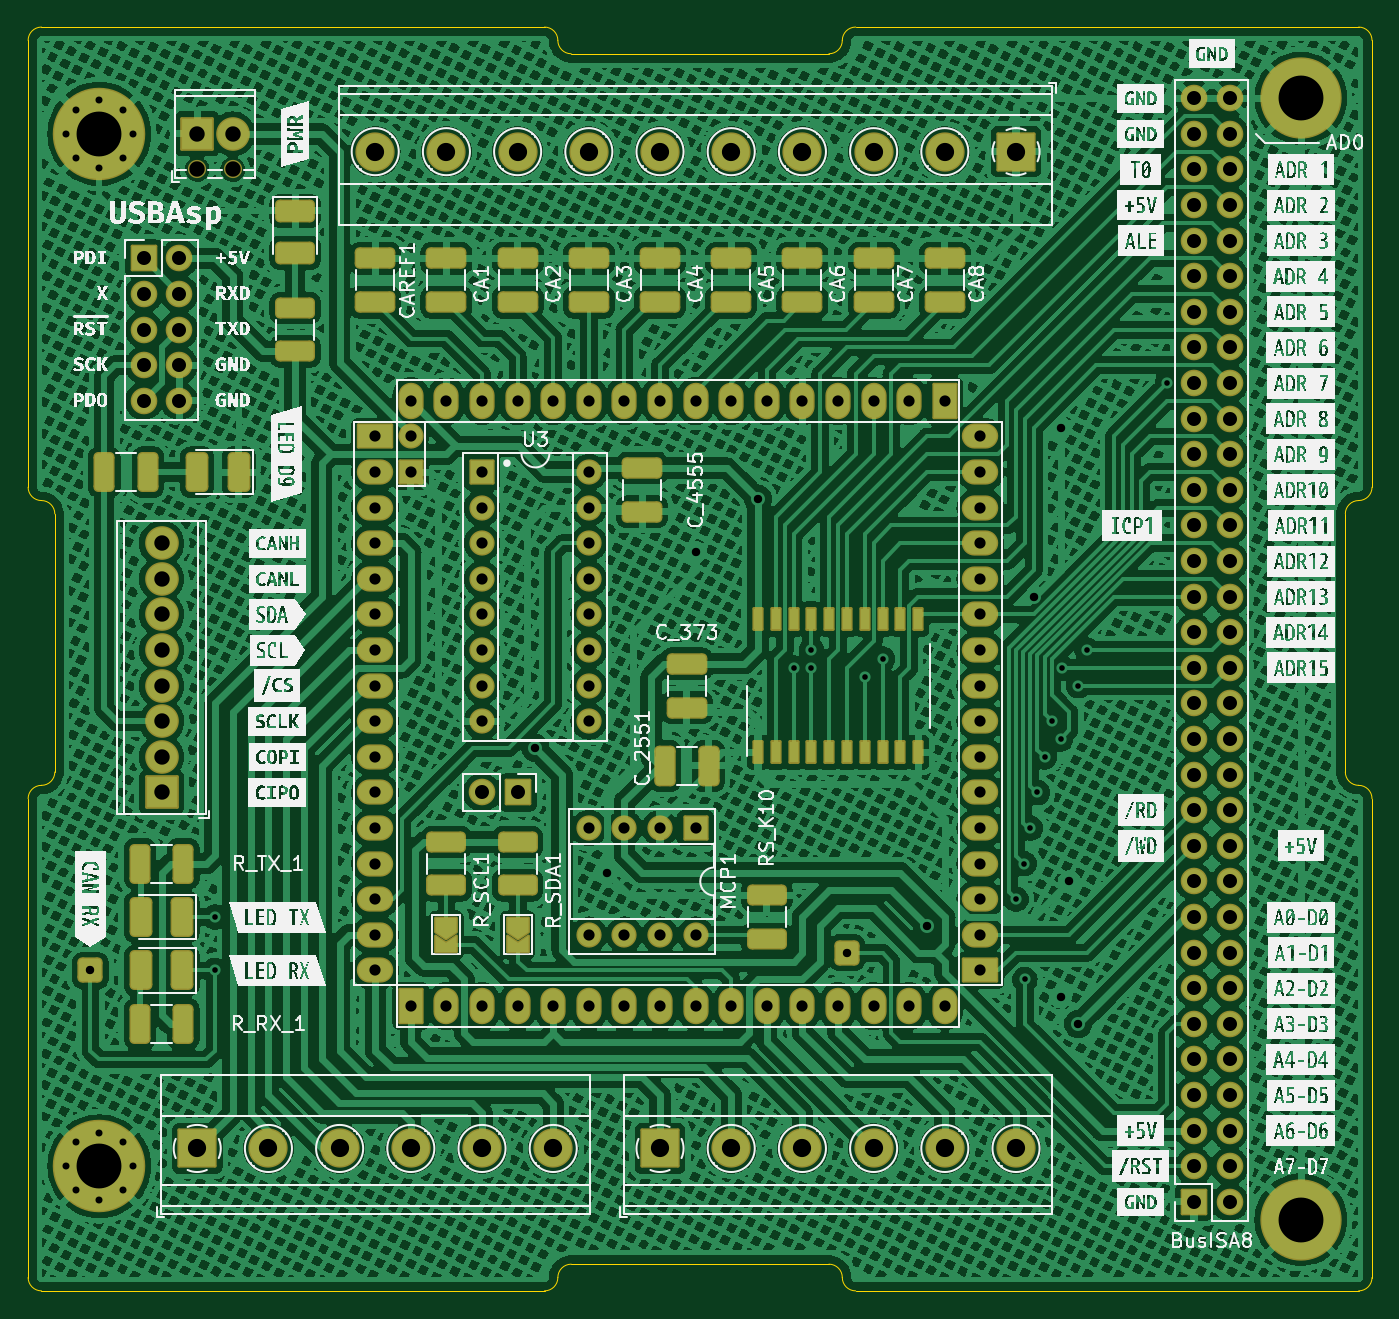
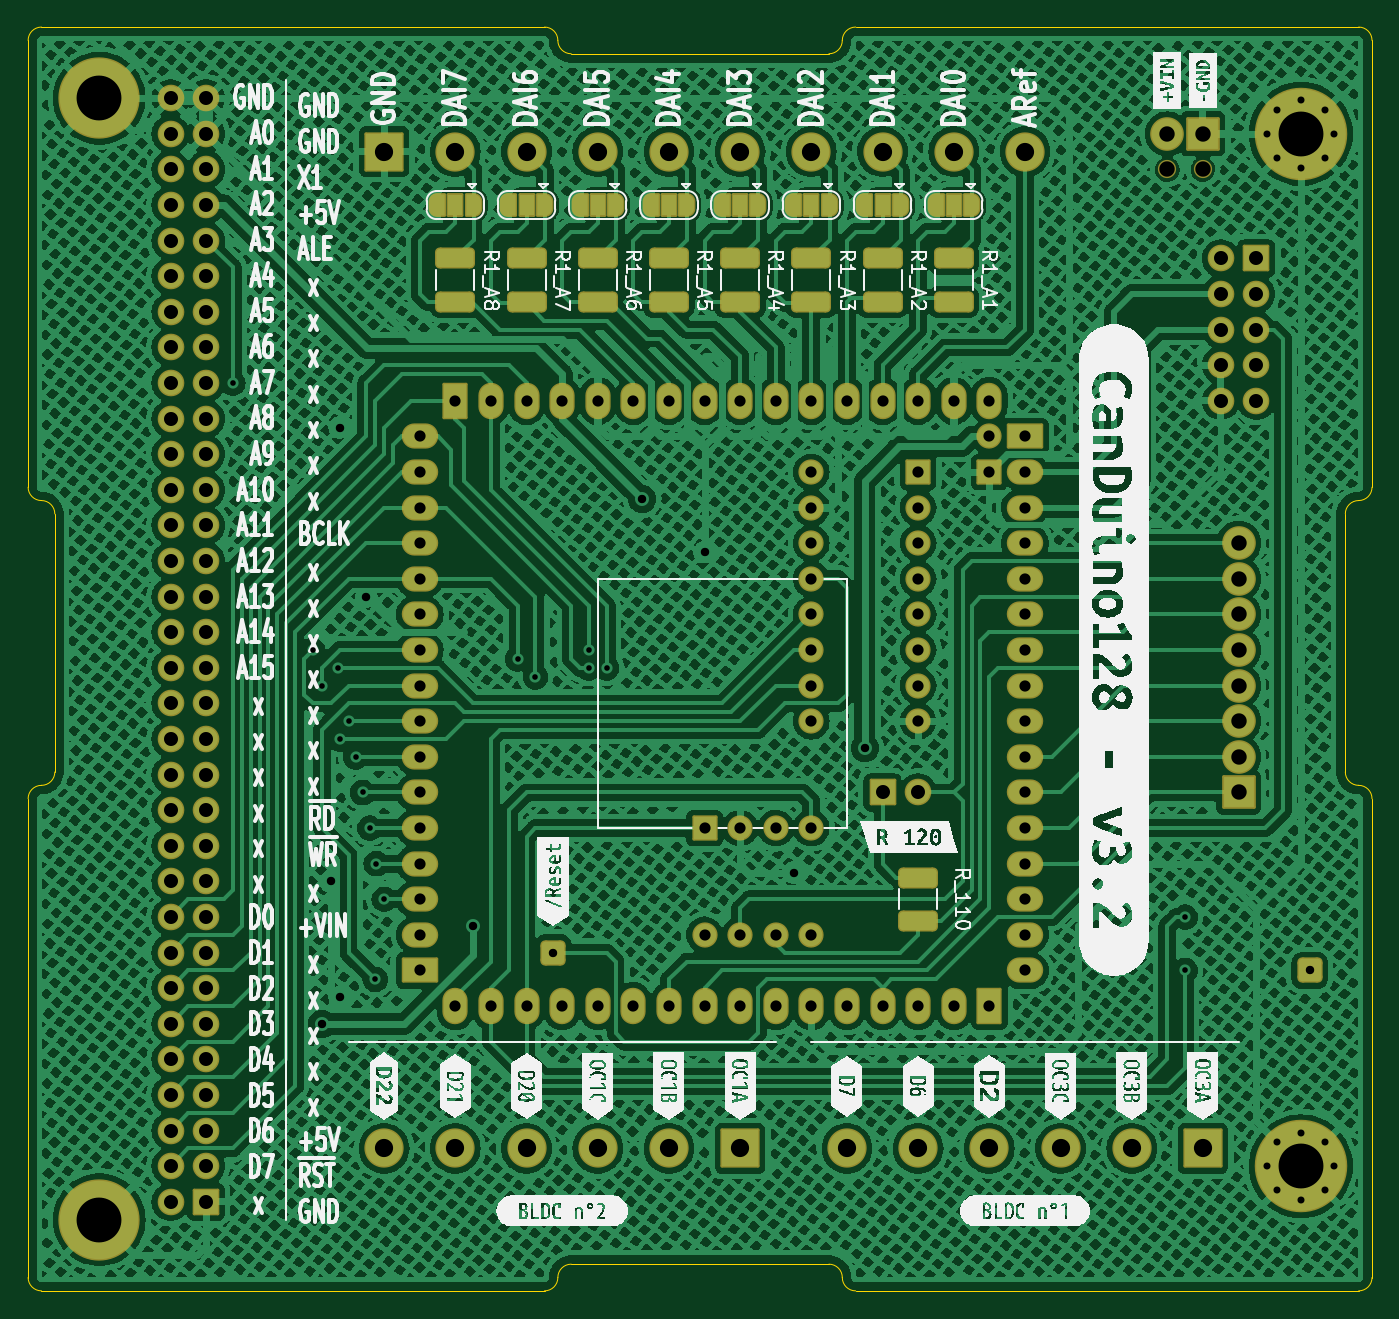
Circuit board: 11 layer files. Board 95.9 x 90.2 mm.
- bottom_copper: CANduino128-B_Cu.gbl (1335301 bytes)
- bottom_mask: CANduino128-B_Mask.gbs (12141 bytes)
- paste: CANduino128-B_Paste.gbp (1680 bytes)
- bottom_silk: CANduino128-B_Silkscreen.gbo (341767 bytes)
- outline: CANduino128-Edge_Cuts.gm1 (2808 bytes)
- top_copper: CANduino128-F_Cu.gtl (1511609 bytes)
- top_mask: CANduino128-F_Mask.gts (13004 bytes)
- paste: CANduino128-F_Paste.gtp (3943 bytes)
- top_silk: CANduino128-F_Silkscreen.gto (387152 bytes)
- drill: CANduino128-NPTH.drl (414 bytes)
- drill: CANduino128-PTH.drl (4906 bytes)

=== bottom_copper: CANduino128-B_Cu.gbl (1335301 bytes, source omitted) ===
=== bottom_mask: CANduino128-B_Mask.gbs (12141 bytes, source omitted) ===
=== paste: CANduino128-B_Paste.gbp (1680 bytes, source withheld) ===
=== bottom_silk: CANduino128-B_Silkscreen.gbo (341767 bytes, source omitted) ===
=== outline: CANduino128-Edge_Cuts.gm1 ===
G04 #@! TF.GenerationSoftware,KiCad,Pcbnew,7.0.7-14-g27a0bd2535*
G04 #@! TF.CreationDate,2023-09-18T00:36:57+02:00*
G04 #@! TF.ProjectId,CANduino128,43414e64-7569-46e6-9f31-32382e6b6963,rev?*
G04 #@! TF.SameCoordinates,Original*
G04 #@! TF.FileFunction,Profile,NP*
%FSLAX46Y46*%
G04 Gerber Fmt 4.6, Leading zero omitted, Abs format (unit mm)*
G04 Created by KiCad (PCBNEW 7.0.7-14-g27a0bd2535) date 2023-09-18 00:36:57*
%MOMM*%
%LPD*%
G01*
G04 APERTURE LIST*
G04 #@! TA.AperFunction,Profile*
%ADD10C,0.100000*%
G04 #@! TD*
G04 APERTURE END LIST*
D10*
X146062700Y-132715000D02*
G75*
G03*
X145110200Y-133667500I0J-952500D01*
G01*
X166357300Y-134620000D02*
X202247500Y-134620000D01*
X202247500Y-78232000D02*
G75*
G03*
X201295000Y-79184500I0J-952500D01*
G01*
X107315000Y-77279500D02*
X107315000Y-45402500D01*
X108267500Y-98552000D02*
G75*
G03*
X107315000Y-99504500I0J-952500D01*
G01*
X201295000Y-97599500D02*
G75*
G03*
X202247500Y-98552000I952500J0D01*
G01*
X146062700Y-132715000D02*
X164452300Y-132715000D01*
X165404800Y-133667500D02*
G75*
G03*
X164452300Y-132715000I-952500J0D01*
G01*
X109220000Y-79184500D02*
G75*
G03*
X108267500Y-78232000I-952500J0D01*
G01*
X203200000Y-99504500D02*
G75*
G03*
X202247500Y-98552000I-952500J0D01*
G01*
X145110200Y-45402500D02*
G75*
G03*
X144157700Y-44450000I-952500J0D01*
G01*
X108267500Y-44450000D02*
G75*
G03*
X107315000Y-45402500I0J-952500D01*
G01*
X203200000Y-45402500D02*
G75*
G03*
X202247500Y-44450000I-952500J0D01*
G01*
X201295000Y-97599500D02*
X201295000Y-79184500D01*
X144157700Y-134620000D02*
G75*
G03*
X145110200Y-133667500I0J952500D01*
G01*
X107315000Y-77279500D02*
G75*
G03*
X108267500Y-78232000I952500J0D01*
G01*
X166357300Y-44450000D02*
G75*
G03*
X165404800Y-45402500I0J-952500D01*
G01*
X166357300Y-44450000D02*
X202247500Y-44450000D01*
X164452300Y-46355000D02*
G75*
G03*
X165404800Y-45402500I0J952500D01*
G01*
X109220000Y-97599500D02*
X109220000Y-79184500D01*
X146062700Y-46355000D02*
X164452300Y-46355000D01*
X202247500Y-78232000D02*
G75*
G03*
X203200000Y-77279500I0J952500D01*
G01*
X203200000Y-77279500D02*
X203200000Y-45402500D01*
X108267500Y-98552000D02*
G75*
G03*
X109220000Y-97599500I0J952500D01*
G01*
X202247500Y-134620000D02*
G75*
G03*
X203200000Y-133667500I0J952500D01*
G01*
X108267500Y-134620000D02*
X144157700Y-134620000D01*
X145110200Y-45402500D02*
G75*
G03*
X146062700Y-46355000I952500J0D01*
G01*
X165404800Y-133667500D02*
G75*
G03*
X166357300Y-134620000I952500J0D01*
G01*
X203200000Y-133667500D02*
X203200000Y-99504500D01*
X108267500Y-44450000D02*
X144157700Y-44450000D01*
X107315000Y-133667500D02*
G75*
G03*
X108267500Y-134620000I952500J0D01*
G01*
X107315000Y-133667500D02*
X107315000Y-99504500D01*
M02*

=== top_copper: CANduino128-F_Cu.gtl (1511609 bytes, source omitted) ===
=== top_mask: CANduino128-F_Mask.gts (13004 bytes, source omitted) ===
=== paste: CANduino128-F_Paste.gtp (3943 bytes, source withheld) ===
=== top_silk: CANduino128-F_Silkscreen.gto (387152 bytes, source omitted) ===
=== drill: CANduino128-NPTH.drl ===
M48
; DRILL file {KiCad 7.0.7-14-g27a0bd2535} date Mon Sep 18 00:37:05 2023
; FORMAT={-:-/ absolute / metric / decimal}
; #@! TF.CreationDate,2023-09-18T00:37:05+02:00
; #@! TF.GenerationSoftware,Kicad,Pcbnew,7.0.7-14-g27a0bd2535
; #@! TF.FileFunction,NonPlated,1,2,NPTH
FMAT,2
METRIC
; #@! TA.AperFunction,NonPlated,NPTH,ComponentDrill
T1C1.100
%
G90
G05
T1
X119.38Y-54.61
X121.92Y-54.61
T0
M30

=== drill: CANduino128-PTH.drl ===
M48
; DRILL file {KiCad 7.0.7-14-g27a0bd2535} date Mon Sep 18 00:37:05 2023
; FORMAT={-:-/ absolute / metric / decimal}
; #@! TF.CreationDate,2023-09-18T00:37:05+02:00
; #@! TF.GenerationSoftware,Kicad,Pcbnew,7.0.7-14-g27a0bd2535
; #@! TF.FileFunction,Plated,1,2,PTH
FMAT,2
METRIC
; #@! TA.AperFunction,Plated,PTH,ViaDrill
T1C0.400
; #@! TA.AperFunction,Plated,PTH,ComponentDrill
T2C0.500
; #@! TA.AperFunction,Plated,PTH,ViaDrill
T3C0.600
; #@! TA.AperFunction,Plated,PTH,ComponentDrill
T4C0.600
; #@! TA.AperFunction,Plated,PTH,ComponentDrill
T5C0.800
; #@! TA.AperFunction,Plated,PTH,ComponentDrill
T6C1.000
; #@! TA.AperFunction,Plated,PTH,ComponentDrill
T7C1.100
; #@! TA.AperFunction,Plated,PTH,ComponentDrill
T8C1.300
; #@! TA.AperFunction,Plated,PTH,ComponentDrill
T9C3.200
%
G90
G05
T1
X120.65Y-107.95
X120.65Y-111.76
X161.925Y-90.17
X163.195Y-88.9
X163.195Y-90.17
X167.005Y-90.805
X168.275Y-89.535
X177.8Y-106.68
X178.371Y-104.14
X178.435Y-112.395
X178.816Y-101.6
X179.324Y-99.06
X179.832Y-96.52
X180.34Y-93.98
X180.975Y-95.25
X181.064Y-90.17
X182.245Y-91.44
X182.88Y-88.9
X188.595Y-69.85
T2
X109.995Y-52.07
X109.995Y-125.73
X110.698Y-50.373
X110.698Y-53.767
X110.698Y-124.033
X110.698Y-127.427
X112.395Y-49.67
X112.395Y-54.47
X112.395Y-123.33
X112.395Y-128.13
X114.092Y-50.373
X114.092Y-53.767
X114.092Y-124.033
X114.092Y-127.427
X114.795Y-52.07
X114.795Y-125.73
T3
X143.51Y-95.885
X148.59Y-104.775
X154.94Y-81.915
X159.385Y-78.105
X171.45Y-108.585
X179.07Y-85.09
X180.975Y-73.025
X180.975Y-113.665
X181.61Y-105.41
X182.245Y-115.57
T4
X111.76Y-111.76
X165.735Y-110.49
T5
X132.08Y-73.66
X132.08Y-76.2
X132.08Y-78.74
X132.08Y-81.28
X132.08Y-83.82
X132.08Y-86.36
X132.08Y-88.9
X132.08Y-91.44
X132.08Y-93.98
X132.08Y-96.52
X132.08Y-99.06
X132.08Y-101.6
X132.08Y-104.14
X132.08Y-106.68
X132.08Y-109.22
X132.08Y-111.76
X134.62Y-71.12
X134.62Y-73.66
X134.62Y-76.2
X134.62Y-114.3
X137.16Y-71.12
X137.16Y-114.3
X139.7Y-71.12
X139.7Y-76.2
X139.7Y-78.74
X139.7Y-81.28
X139.7Y-83.82
X139.7Y-86.36
X139.7Y-88.9
X139.7Y-91.44
X139.7Y-93.98
X139.7Y-114.3
X142.24Y-71.12
X142.24Y-114.3
X144.78Y-71.12
X144.78Y-114.3
X147.32Y-71.12
X147.32Y-76.2
X147.32Y-78.74
X147.32Y-81.28
X147.32Y-83.82
X147.32Y-86.36
X147.32Y-88.9
X147.32Y-91.44
X147.32Y-93.98
X147.32Y-101.6
X147.32Y-109.22
X147.32Y-114.3
X149.86Y-71.12
X149.86Y-101.6
X149.86Y-109.22
X149.86Y-114.3
X152.4Y-71.12
X152.4Y-101.6
X152.4Y-109.22
X152.4Y-114.3
X154.94Y-71.12
X154.94Y-101.6
X154.94Y-109.22
X154.94Y-114.3
X157.48Y-71.12
X157.48Y-114.3
X160.02Y-71.12
X160.02Y-114.3
X162.56Y-71.12
X162.56Y-114.3
X165.1Y-71.12
X165.1Y-114.3
X167.64Y-71.12
X167.64Y-114.3
X170.18Y-71.12
X170.18Y-114.3
X172.72Y-71.12
X172.72Y-114.3
X175.26Y-73.66
X175.26Y-76.2
X175.26Y-78.74
X175.26Y-81.28
X175.26Y-83.82
X175.26Y-86.36
X175.26Y-88.9
X175.26Y-91.44
X175.26Y-93.98
X175.26Y-96.52
X175.26Y-99.06
X175.26Y-101.6
X175.26Y-104.14
X175.26Y-106.68
X175.26Y-109.22
X175.26Y-111.76
T6
X115.57Y-60.96
X115.57Y-63.5
X115.57Y-66.04
X115.57Y-68.58
X115.57Y-71.12
X118.11Y-60.96
X118.11Y-63.5
X118.11Y-66.04
X118.11Y-68.58
X118.11Y-71.12
X139.7Y-99.06
X142.24Y-99.06
X190.5Y-49.53
X190.5Y-52.07
X190.5Y-54.61
X190.5Y-57.15
X190.5Y-59.69
X190.5Y-62.23
X190.5Y-64.77
X190.5Y-67.31
X190.5Y-69.85
X190.5Y-72.39
X190.5Y-74.93
X190.5Y-77.47
X190.5Y-80.01
X190.5Y-82.55
X190.5Y-85.09
X190.5Y-87.63
X190.5Y-90.17
X190.5Y-92.71
X190.5Y-95.25
X190.5Y-97.79
X190.5Y-100.33
X190.5Y-102.87
X190.5Y-105.41
X190.5Y-107.95
X190.5Y-110.49
X190.5Y-113.03
X190.5Y-115.57
X190.5Y-118.11
X190.5Y-120.65
X190.5Y-123.19
X190.5Y-125.73
X190.5Y-128.27
X193.04Y-49.53
X193.04Y-52.07
X193.04Y-54.61
X193.04Y-57.15
X193.04Y-59.69
X193.04Y-62.23
X193.04Y-64.77
X193.04Y-67.31
X193.04Y-69.85
X193.04Y-72.39
X193.04Y-74.93
X193.04Y-77.47
X193.04Y-80.01
X193.04Y-82.55
X193.04Y-85.09
X193.04Y-87.63
X193.04Y-90.17
X193.04Y-92.71
X193.04Y-95.25
X193.04Y-97.79
X193.04Y-100.33
X193.04Y-102.87
X193.04Y-105.41
X193.04Y-107.95
X193.04Y-110.49
X193.04Y-113.03
X193.04Y-115.57
X193.04Y-118.11
X193.04Y-120.65
X193.04Y-123.19
X193.04Y-125.73
X193.04Y-128.27
T7
X116.84Y-81.28
X116.84Y-83.82
X116.84Y-86.36
X116.84Y-88.9
X116.84Y-91.44
X116.84Y-93.98
X116.84Y-96.52
X116.84Y-99.06
X119.38Y-52.07
X121.92Y-52.07
T8
X119.38Y-124.46
X124.46Y-124.46
X129.54Y-124.46
X132.08Y-53.34
X134.62Y-124.46
X137.16Y-53.34
X139.7Y-124.46
X142.24Y-53.34
X144.78Y-124.46
X147.32Y-53.34
X152.4Y-53.34
X152.4Y-124.46
X157.48Y-53.34
X157.48Y-124.46
X162.56Y-53.34
X162.56Y-124.46
X167.64Y-53.34
X167.64Y-124.46
X172.72Y-53.34
X172.72Y-124.46
X177.8Y-53.34
X177.8Y-124.46
T9
X112.395Y-52.07
X112.395Y-125.73
X198.12Y-49.53
X198.12Y-129.54
T0
M30
